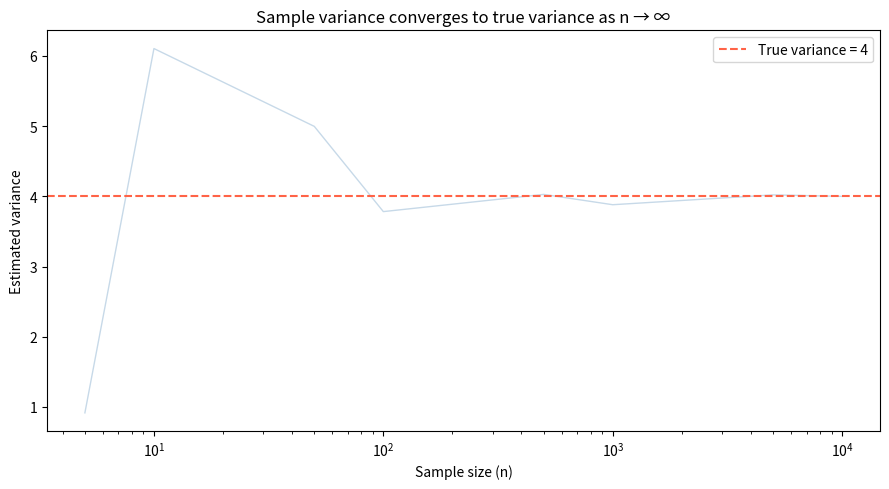

Write the Python code that produced this figure.
import numpy as np
import matplotlib.pyplot as plt

rng = np.random.default_rng(42)
X = rng.normal(loc=3, scale=2, size=10_000)

# E[X^2] - (E[X])^2 = Var(X)

lhs = np.mean(X ** 2) - np.mean(X) ** 2
rhs = np.var(X)

print("# E[X^2] - (E[X])^2 = Var(X)")
print("LHS - ", lhs, " RHS - ", rhs)

# Var(aX + b) = a^2Var(X)
a1, a2, a3 = 1, 3, 3
b1, b2, b3 = 10, 0, 100

lhs1 = np.var(a1 * X + b1)
lhs2 = np.var(a2 * X + b2)
lhs3 = np.var(a3 * X + b3)

rhs1 = a1 ** 2 * np.var(X)
rhs2 = a2 ** 2 * np.var(X)
rhs3 = a3 ** 2 * np.var(X)

print("Var(aX + b) = a^2Var(X)")
print("LHS1 - ", lhs1, " RHS1 - ", rhs1)
print("LHS2 - ", lhs2, " RHS2 - ", rhs2)
print("LHS3 - ", lhs3, " RHS3 - ", rhs3)

#Var(X+Y) = Var(X) + Var(Y) + 2·Cov(X,Y)
YCorr = 0.5 * X + rng.normal(0, 1, size=10_000)

lhs = np.var(X + YCorr)
wrongRhs = np.var(X) + np.var(YCorr)
covariance = np.cov([X, YCorr])[0, 1]
rhs = np.var(X) + np.var(YCorr) + 2 * covariance
print("Correlated Var(X+Y) = Var(X) + Var(Y) + 2·Cov(X,Y)")
print("LHS - ", lhs, " RHS - ", rhs," Covariance - ",covariance, " Wrong RHS - ", wrongRhs)


YUncorr = rng.normal(0, 1, size=10_000)
lhs = np.var(X + YUncorr)
uncorr = np.var(X) + np.var(YUncorr)
covariance = np.cov([X, YUncorr])[0, 1]
rhs = np.var(X) + np.var(YUncorr) + covariance
print("Unorrelated Var(X+Y) = Var(X) + Var(Y) + 2·Cov(X,Y)")
print("LHS - ", lhs, " RHS - ", rhs," Covariance - ",uncorr, " No Covariance RHS - ", uncorr)

ns = [5, 10, 50, 100, 500, 1000, 5000, 10000]
true_var = 4.0

plt.figure(figsize=(9, 5))

for x in range(1):
    estimates = [np.var(rng.normal(3,2, size=n)) for n in ns]
    plt.plot(ns, estimates, alpha=0.3, color='steelblue', linewidth=1)

plt.axhline(true_var, color='tomato', linestyle='--', linewidth=1.5, label='True variance = 4')

plt.xscale('log')
plt.xlabel('Sample size (n)')
plt.ylabel('Estimated variance')
plt.title('Sample variance converges to true variance as n → ∞')
plt.legend()
plt.tight_layout()
plt.show()
